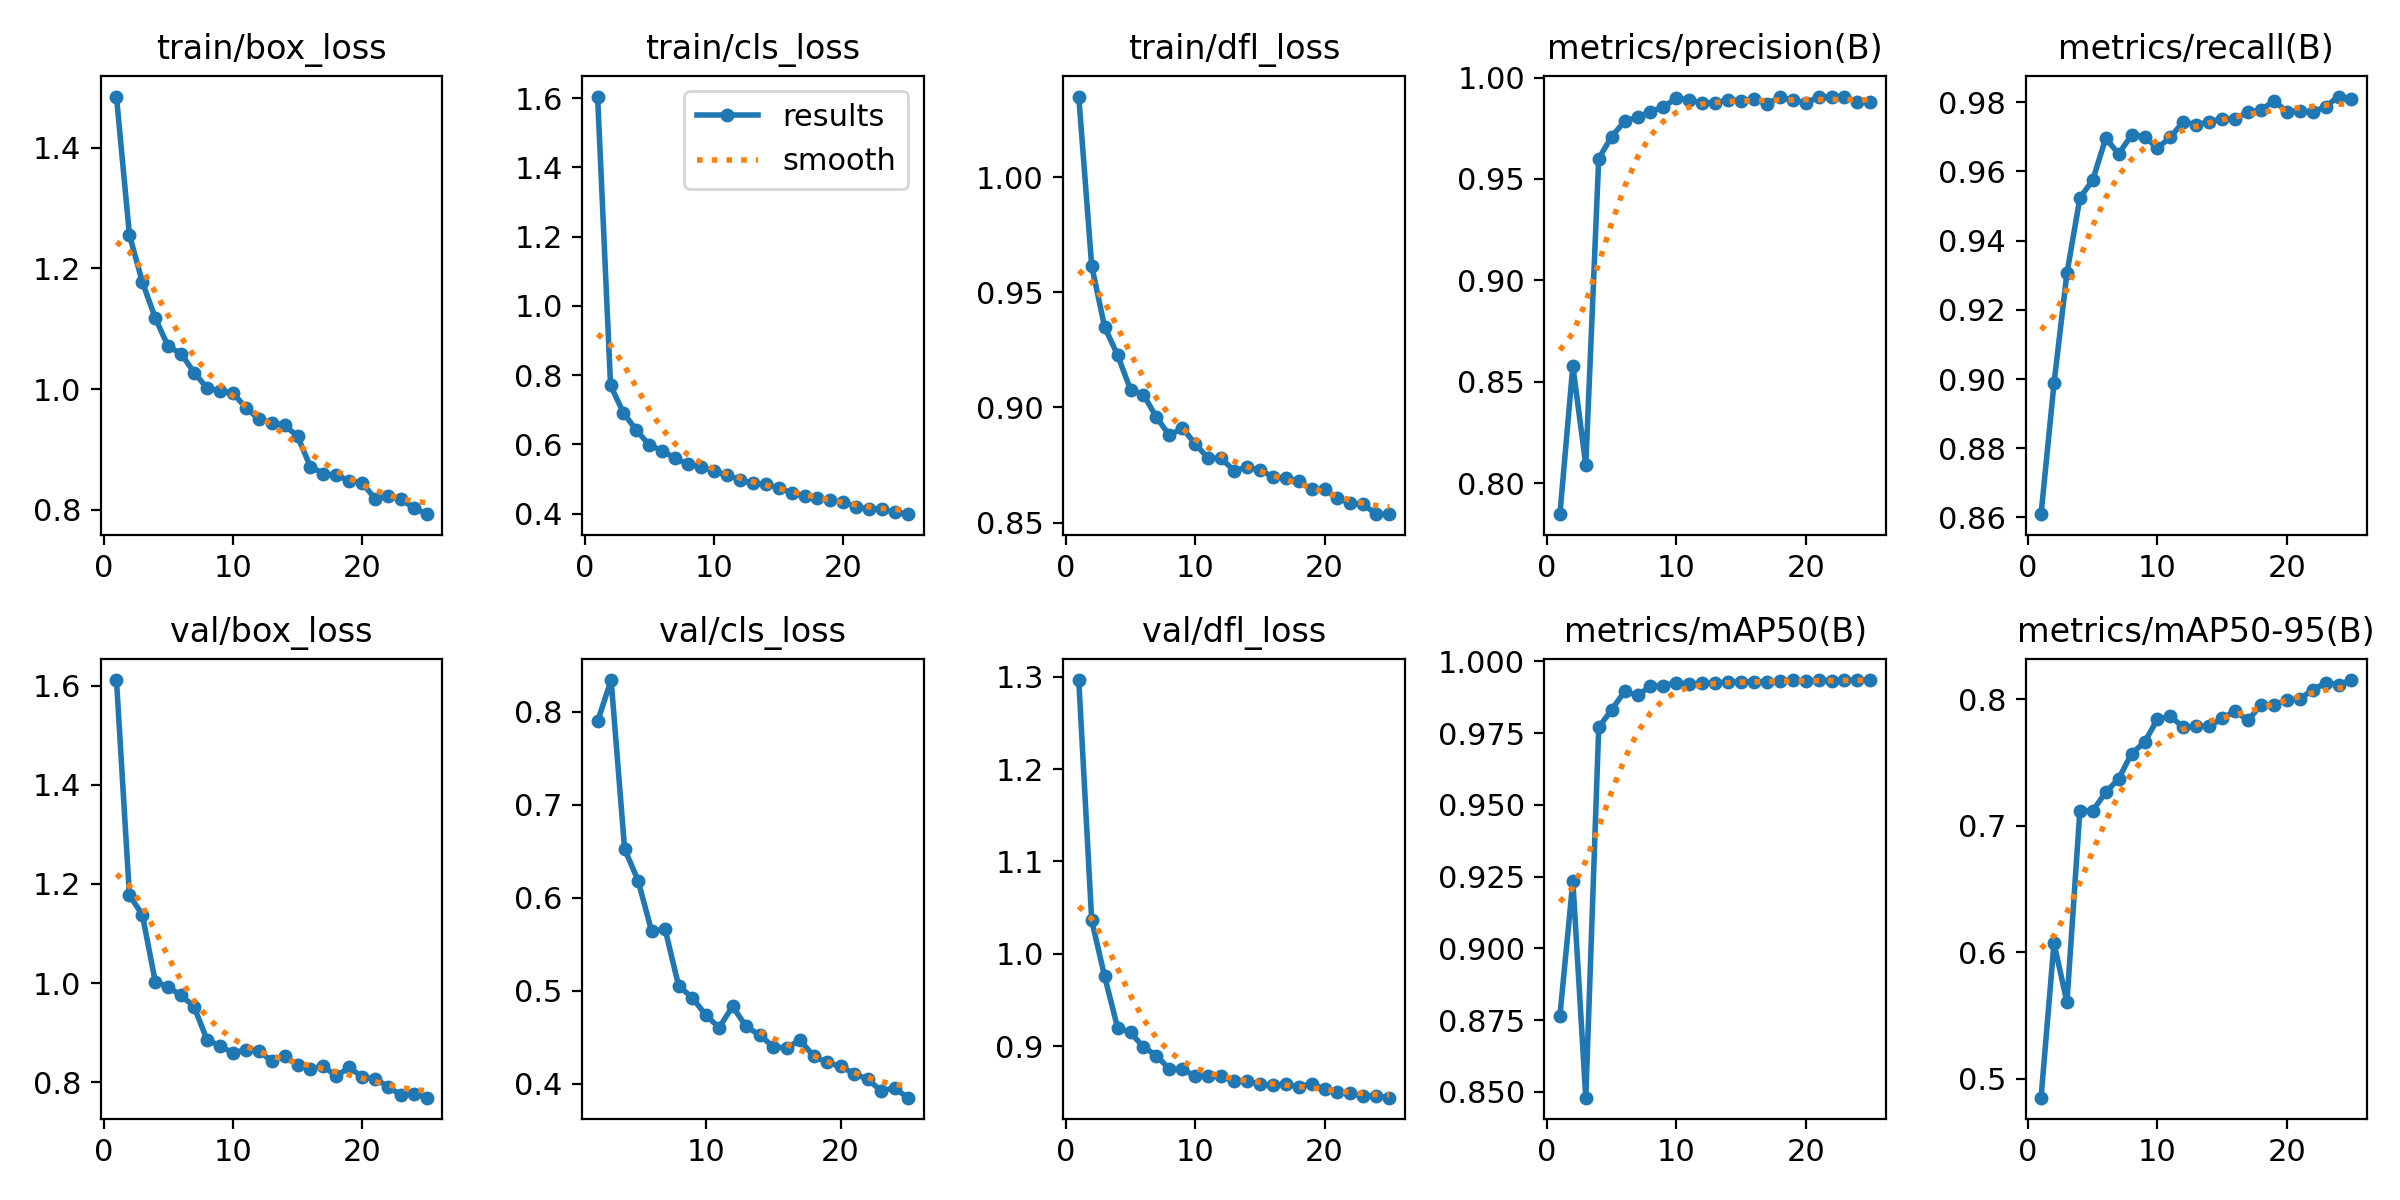

The data file committed next to this chart (first rows):
epoch, time, train/box_loss, train/cls_loss, train/dfl_loss, metrics/precision(B), metrics/recall(B), metrics/mAP50(B), metrics/mAP50-95(B), val/box_loss, val/cls_loss, val/dfl_loss, lr/pg0, lr/pg1, lr/pg2
1, 235.2, 1.485, 1.604, 1.035, 0.7847, 0.8609, 0.8766, 0.4851, 1.611, inf, 1.296, 0.0721, 0.0031, 0.0031
2, 525.5, 1.256, 0.7702, 0.9615, 0.8579, 0.8987, 0.9234, 0.6074, 1.177, 0.7897, 1.036, 0.04305, 0.006051, 0.006051
3, 780.4, 1.178, 0.6906, 0.935, 0.8089, 0.9306, 0.848, 0.5605, 1.138, 0.834, 0.9756, 0.01375, 0.008748, 0.008748
4, 997.3, 1.118, 0.6407, 0.9228, 0.96, 0.9523, 0.977, 0.7119, 1.003, 0.6526, 0.9201, 0.008812, 0.008812, 0.008812
5, 1317, 1.071, 0.5981, 0.9077, 0.9709, 0.9576, 0.9831, 0.7121, 0.9916, 0.6184, 0.915, 0.008416, 0.008416, 0.008416
6, 1529, 1.059, 0.5814, 0.9055, 0.9784, 0.9696, 0.9895, 0.7265, 0.9754, 0.5641, 0.8992, 0.00802, 0.00802, 0.00802
7, 1779, 1.027, 0.5593, 0.8958, 0.9805, 0.9651, 0.9881, 0.7373, 0.9524, 0.5663, 0.89, 0.007624, 0.007624, 0.007624
8, 1997, 1.002, 0.5422, 0.8879, 0.9832, 0.9706, 0.9913, 0.7572, 0.8857, 0.5054, 0.8754, 0.007228, 0.007228, 0.007228
9, 2212, 0.9971, 0.5346, 0.891, 0.9856, 0.9701, 0.9915, 0.7661, 0.8734, 0.4926, 0.8752, 0.006832, 0.006832, 0.006832
10, 2456, 0.9939, 0.5231, 0.8843, 0.9898, 0.9667, 0.9926, 0.7844, 0.8589, 0.4743, 0.8679, 0.006436, 0.006436, 0.006436
11, 2702, 0.9688, 0.5103, 0.8779, 0.989, 0.9699, 0.992, 0.7868, 0.8658, 0.4603, 0.8674, 0.00604, 0.00604, 0.00604
12, 2935, 0.9506, 0.4984, 0.878, 0.9874, 0.9744, 0.9923, 0.7778, 0.8637, 0.4833, 0.8677, 0.005644, 0.005644, 0.005644
13, 3156, 0.944, 0.4869, 0.8725, 0.9876, 0.9735, 0.9925, 0.7788, 0.8424, 0.4616, 0.8622, 0.005248, 0.005248, 0.005248
14, 3404, 0.9401, 0.4843, 0.8741, 0.989, 0.9744, 0.9927, 0.7787, 0.8526, 0.4526, 0.8622, 0.004852, 0.004852, 0.004852
15, 3633, 0.9215, 0.4749, 0.8729, 0.9887, 0.9752, 0.9929, 0.785, 0.8351, 0.4399, 0.859, 0.004456, 0.004456, 0.004456
16, 3776, 0.871, 0.4591, 0.8699, 0.9893, 0.9752, 0.9929, 0.7909, 0.8268, 0.4385, 0.858, 0.00406, 0.00406, 0.00406
17, 3839, 0.8596, 0.4503, 0.8692, 0.987, 0.9771, 0.9928, 0.7835, 0.8325, 0.447, 0.8591, 0.003664, 0.003664, 0.003664
18, 3950, 0.8569, 0.4449, 0.8679, 0.9903, 0.9777, 0.9931, 0.7956, 0.8121, 0.4297, 0.8562, 0.003268, 0.003268, 0.003268
19, 4057, 0.8477, 0.4395, 0.8645, 0.9889, 0.9804, 0.9934, 0.7955, 0.8306, 0.4229, 0.8595, 0.002872, 0.002872, 0.002872
20, 4177, 0.8444, 0.433, 0.8646, 0.9876, 0.9773, 0.9931, 0.7995, 0.8102, 0.4187, 0.8533, 0.002476, 0.002476, 0.002476
21, 4241, 0.8179, 0.4191, 0.8606, 0.9904, 0.9776, 0.9933, 0.8005, 0.8069, 0.4109, 0.8509, 0.00208, 0.00208, 0.00208
22, 4326, 0.8232, 0.4138, 0.8583, 0.9906, 0.9771, 0.9932, 0.8076, 0.7909, 0.405, 0.849, 0.001684, 0.001684, 0.001684
23, 4415, 0.8171, 0.4131, 0.8579, 0.9907, 0.9788, 0.9934, 0.8129, 0.7739, 0.3926, 0.8461, 0.001288, 0.001288, 0.001288
24, 4497, 0.8028, 0.4035, 0.8536, 0.9879, 0.9817, 0.9934, 0.8117, 0.7769, 0.3953, 0.8462, 0.000892, 0.000892, 0.000892
25, 4612, 0.7924, 0.3983, 0.8537, 0.988, 0.9809, 0.9935, 0.8153, 0.7689, 0.3851, 0.8444, 0.000496, 0.000496, 0.000496
